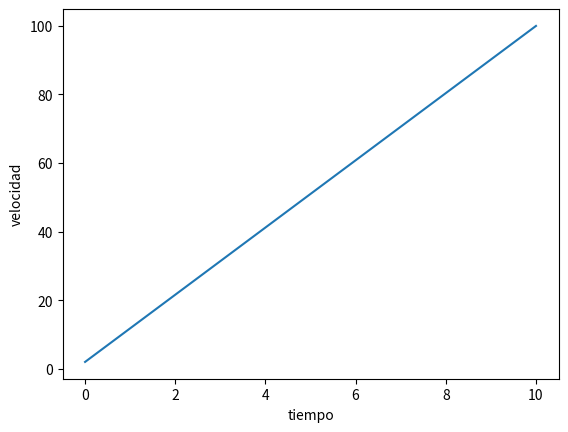
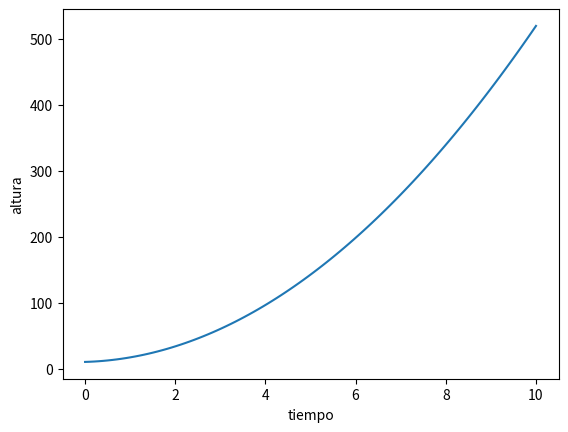
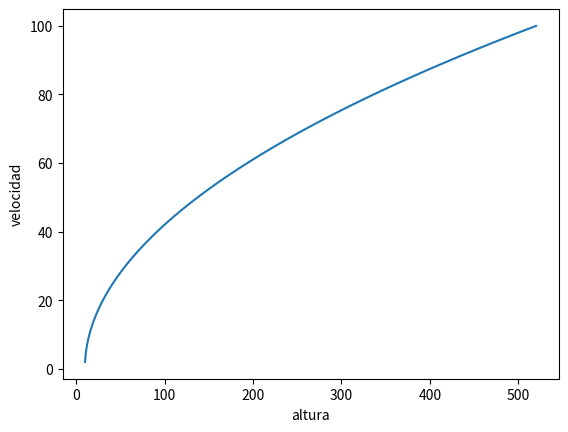

Python code for these plots, in order:
import numpy as np
import matplotlib.pyplot as plt

v_0 = 2
g = -9.8
z_0 = 10
t = np.linspace(0, 10, 100)
v = v_0 - g * t
z = z_0 + v_0 * t - g * t**2 / 2

plt.ion()

plt.figure()
plt.plot(t, v)
plt.xlabel('tiempo')
plt.ylabel('velocidad')

plt.figure()
plt.plot(t, z)
plt.xlabel('tiempo')
plt.ylabel('altura')

plt.figure()
plt.plot(z, v)
plt.ylabel('velocidad')
plt.xlabel('altura')
